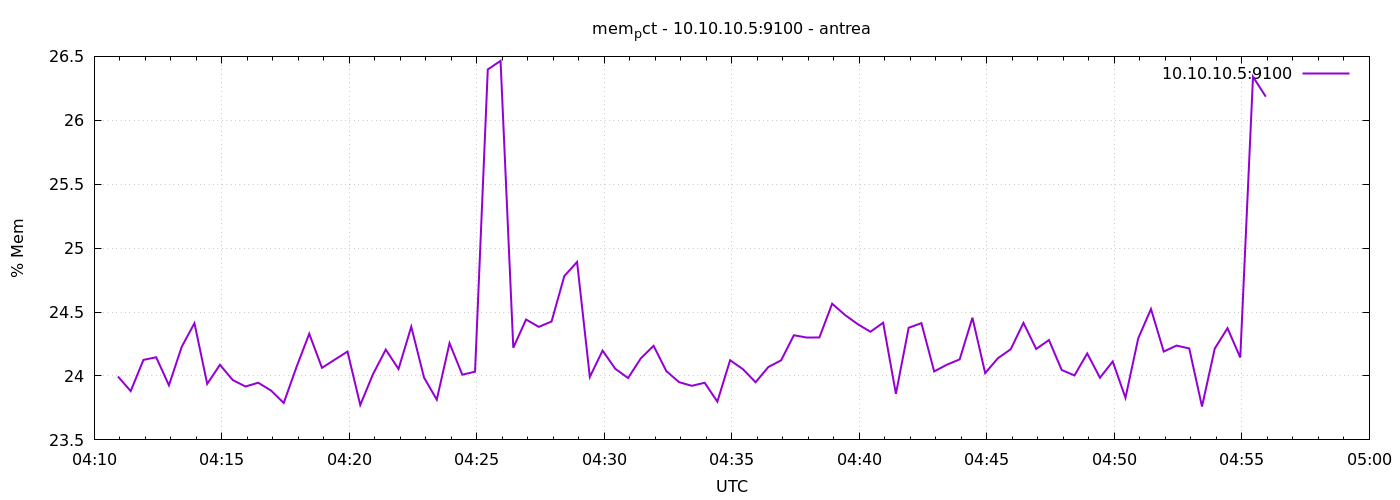

The file beside this chart, header and first rows:
1777263056	23.996029905386063
1777263086	23.88
1777263116	24.13
1777263146	24.15
1777263176	23.93
1777263206	24.23
1777263236	24.41
1777263266	23.94
1777263296	24.09
1777263326	23.97
1777263356	23.92
1777263386	23.95
1777263416	23.89
1777263446	23.79
1777263476	24.07
1777263506	24.33
1777263536	24.06
1777263566	24.13
1777263596	24.19
1777263626	23.77
1777263656	24.01
1777263686	24.21
1777263716	24.05
1777263746	24.39
1777263776	23.99
1777263806	23.81
1777263836	24.26
1777263866	24.01
1777263896	24.03
1777263926	26.4
1777263956	26.46
1777263986	24.22
1777264016	24.44
1777264046	24.38
1777264076	24.43
1777264106	24.78
1777264136	24.89
1777264166	23.99
1777264196	24.2
1777264226	24.06
1777264256	23.98
1777264286	24.14
1777264316	24.24
1777264346	24.04
1777264376	23.95
1777264406	23.92
1777264436	23.95
1777264466	23.8
1777264496	24.12
1777264526	24.05
1777264556	23.95
1777264586	24.07
1777264616	24.12
1777264646	24.32
1777264676	24.3
1777264706	24.3
1777264736	24.57
1777264766	24.48
1777264796	24.41
1777264826	24.35
1777264856	24.42
... 30 more rows
